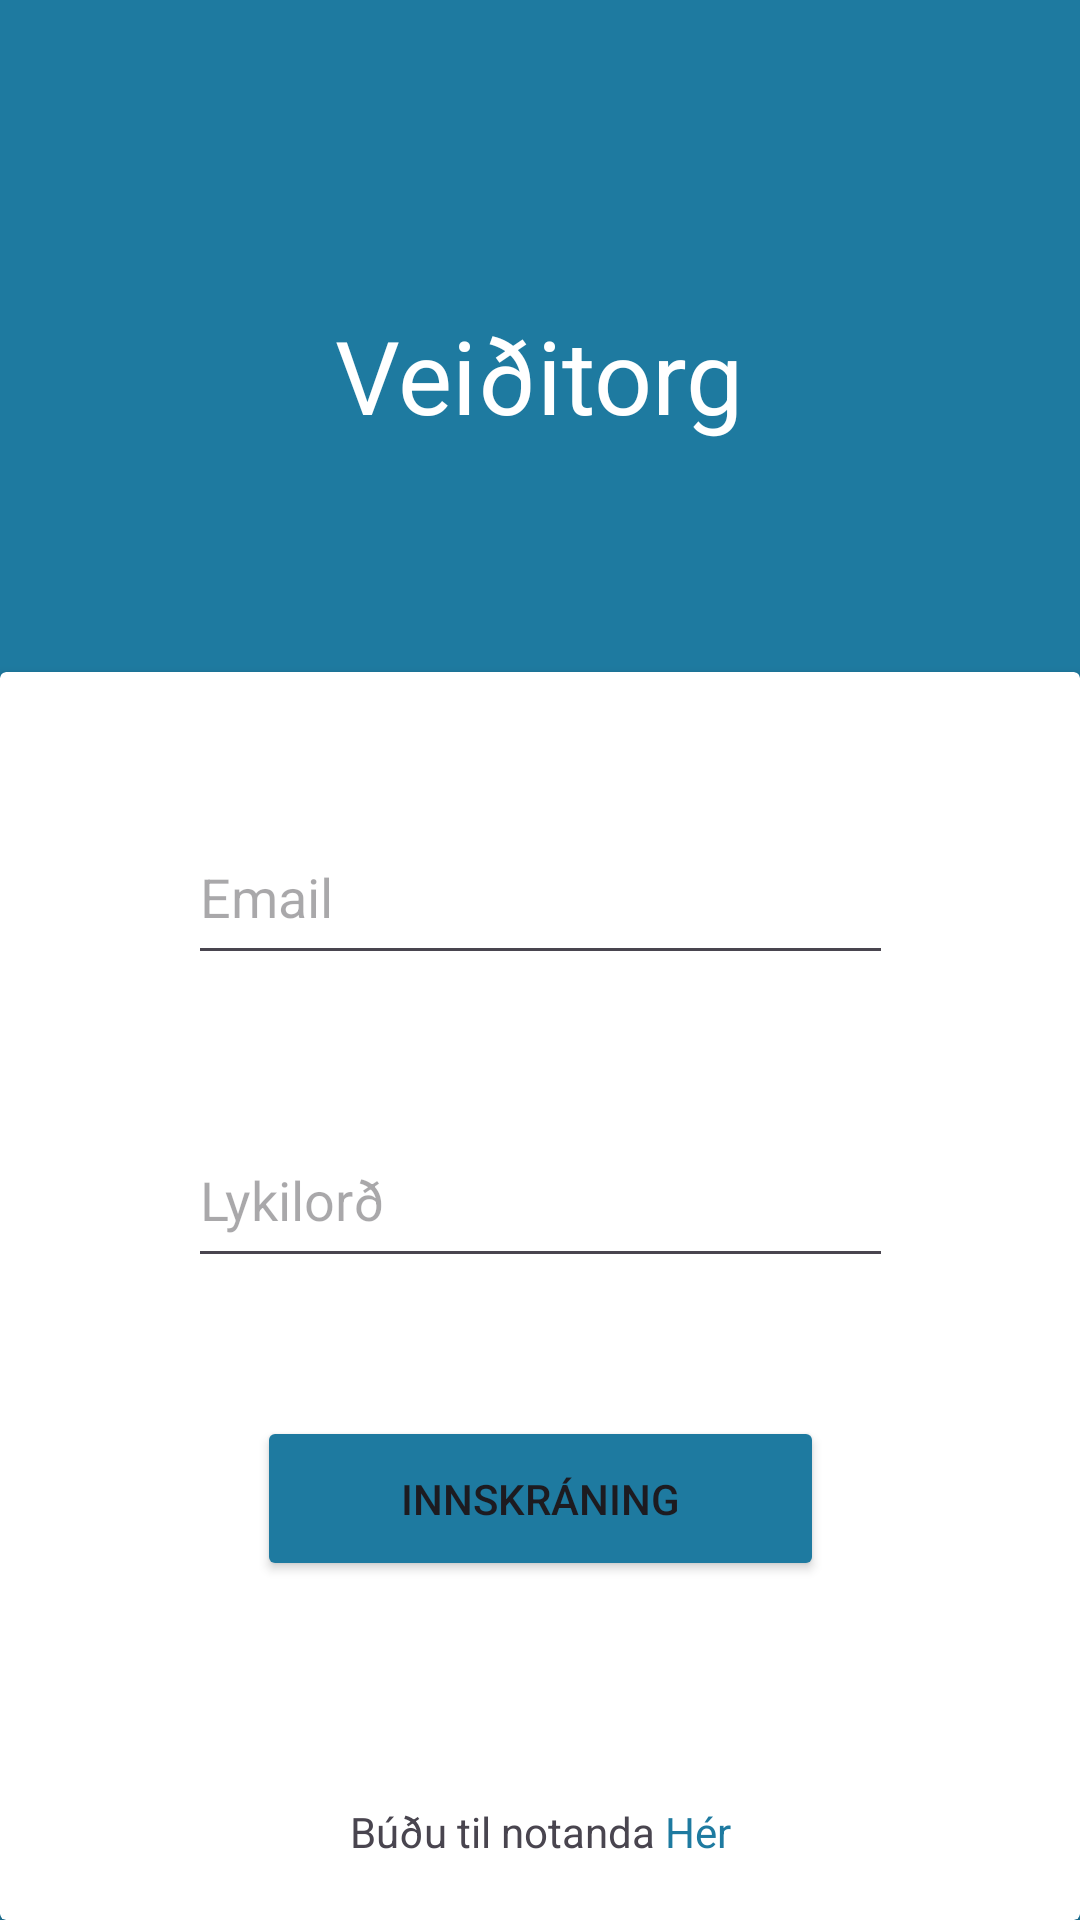

Write the Android layout XML for this screen, with the resource values it uses.
<!-- AndroidManifest.xml: application theme Theme.Veiditorg -->
<!-- res/layout/fragment_login.xml -->
<?xml version="1.0" encoding="utf-8"?>
<androidx.constraintlayout.widget.ConstraintLayout xmlns:android="http://schemas.android.com/apk/res/android"
    xmlns:app="http://schemas.android.com/apk/res-auto"
    xmlns:tools="http://schemas.android.com/tools"
    android:layout_width="match_parent"
    android:layout_height="match_parent"
    android:background="#1E7AA0"
    tools:context="com.veiditorg.LoginFragment">

    <androidx.constraintlayout.widget.Guideline
        android:id="@+id/guideline2"
        android:layout_width="wrap_content"
        android:layout_height="wrap_content"
        android:orientation="horizontal"
        app:layout_constraintGuide_percent=".35" />

    <androidx.cardview.widget.CardView
        android:layout_width="match_parent"
        android:layout_height="0dp"
        app:layout_constraintBottom_toBottomOf="parent"
        app:layout_constraintTop_toTopOf="@+id/guideline2" >

        <androidx.constraintlayout.widget.ConstraintLayout
            android:layout_width="match_parent"
            android:layout_height="match_parent">

            <EditText
                android:id="@+id/editTextPassword"
                android:layout_width="235dp"
                android:layout_height="55dp"
                android:layout_marginTop="46dp"
                android:drawableLeft="@drawable/baseline_lock_24"
                android:ems="10"
                android:hint="Lykilorð"
                android:inputType="textPassword"
                app:layout_constraintEnd_toEndOf="parent"
                app:layout_constraintStart_toStartOf="parent"
                app:layout_constraintTop_toBottomOf="@+id/editTextUsername" />

            <EditText
                android:id="@+id/editTextUsername"
                android:layout_width="235dp"
                android:layout_height="55dp"
                android:layout_marginTop="46dp"
                android:drawableLeft="@drawable/baseline_email_24"
                android:ems="10"
                android:hint="Email"
                android:inputType="text"
                app:layout_constraintEnd_toEndOf="parent"
                app:layout_constraintStart_toStartOf="parent"
                app:layout_constraintTop_toTopOf="parent" />

            <Button
                android:id="@+id/loginButton"
                android:layout_width="189dp"
                android:layout_height="55dp"
                android:layout_marginTop="46dp"
                android:text="Innskráning"
                app:layout_constraintEnd_toEndOf="parent"
                app:layout_constraintStart_toStartOf="parent"
                app:layout_constraintTop_toBottomOf="@+id/editTextPassword"
                android:backgroundTint="#1E7AA0"/>

            <LinearLayout
                android:layout_width="wrap_content"
                android:layout_height="wrap_content"
                android:layout_marginBottom="20dp"
                android:orientation="horizontal"
                app:layout_constraintBottom_toBottomOf="parent"
                app:layout_constraintEnd_toEndOf="parent"
                app:layout_constraintStart_toStartOf="parent">

                <TextView
                    android:id="@+id/textView3"
                    android:layout_width="wrap_content"
                    android:layout_height="wrap_content"
                    android:layout_weight="1"
                    android:text="Búðu til notanda " />

                <TextView
                    android:id="@+id/textViewSignup"
                    android:layout_width="wrap_content"
                    android:layout_height="wrap_content"
                    android:layout_weight="1"
                    android:text="Hér"
                    android:textColor="#1E7AA0" />
            </LinearLayout>

        </androidx.constraintlayout.widget.ConstraintLayout>
    </androidx.cardview.widget.CardView>

    <TextView
        android:id="@+id/textView"
        android:layout_width="wrap_content"
        android:layout_height="wrap_content"
        android:text="Veiðitorg"
        android:textColor="#FFFFFF"
        android:textSize="34sp"
        app:layout_constraintBottom_toTopOf="@+id/guideline2"
        app:layout_constraintEnd_toEndOf="parent"
        app:layout_constraintHorizontal_bias="0.498"
        app:layout_constraintStart_toStartOf="parent"
        app:layout_constraintTop_toTopOf="parent"
        app:layout_constraintVertical_bias="0.573" />

</androidx.constraintlayout.widget.ConstraintLayout>
<!-- resources referenced by this layout -->
<resources>
  <style name="Theme.Veiditorg" parent="Base.Theme.Veiditorg" />
  <style name="Base.Theme.Veiditorg" parent="Theme.Material3.DayNight.NoActionBar">
          
          
      </style>
</resources>
